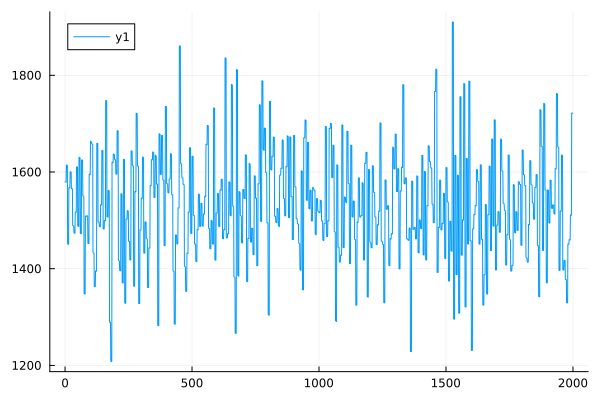

Values plotted in this chart, from the file beside it:
0	1579.682424496111
1	1579
2	1579
3	1579
4	1579
5	1614
6	1614
7	1614
8	1614
9	1614
10	1451
11	1451
12	1451
13	1451
14	1450
15	1568
16	1568
17	1567
18	1567
19	1567
20	1600
21	1600
22	1600
23	1600
24	1600
25	1566
26	1566
27	1565
28	1565
29	1565
30	1489
31	1489
32	1489
33	1488
34	1488
35	1475
36	1474
37	1474
38	1474
39	1473
40	1517
41	1517
42	1517
43	1517
44	1517
45	1611
46	1611
47	1610
48	1610
49	1610
50	1488
51	1488
52	1488
53	1488
54	1487
55	1630
56	1630
57	1630
58	1629
59	1629
60	1473
... 1,940 more rows
